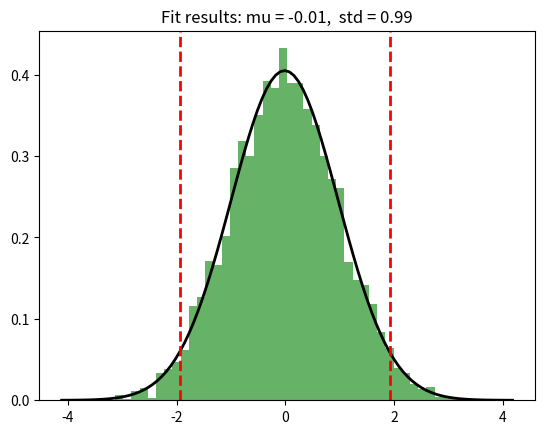

Reproduce this figure in Python.
import numpy as np
import matplotlib.pyplot as plt
from scipy.stats import norm


class NormalDistributionFitter:
    def __init__(self, data):
        self.data = data
        self.mu = None
        self.std = None
        self.ci_lower = None
        self.ci_upper = None

    def fit(self):
        # 对数据进行正态分布拟合
        self.mu, self.std = norm.fit(self.data)
        # 计算95%置信区间
        self.ci_lower = self.mu - 1.96 * self.std
        self.ci_upper = self.mu + 1.96 * self.std
        print(f"Fitted mean: {self.mu}")
        print(f"Fitted standard deviation: {self.std}")
        print(f"95% confidence interval: ({self.ci_lower}, {self.ci_upper})")

    def analyze_within_ci(self):
        # 统计在95%置信区间内的数据个数
        within_ci = np.sum((self.data >= self.ci_lower) & (self.data <= self.ci_upper))
        total_data_points = len(self.data)
        percentage_within_ci = within_ci / total_data_points * 100
        print(f"Number of data points within 95% confidence interval: {within_ci}")
        print(f"Percentage of data points within 95% confidence interval: {percentage_within_ci:.2f}%")

    def plot(self):
        # 绘制数据的直方图
        plt.hist(self.data, bins=50, density=True, alpha=0.6, color='g')

        # 使用拟合的参数绘制正态分布曲线
        xmin, xmax = plt.xlim()
        x = np.linspace(xmin, xmax, 100)
        p = norm.pdf(x, self.mu, self.std)
        plt.plot(x, p, 'k', linewidth=2)
        title = f"Fit results: mu = {self.mu:.2f},  std = {self.std:.2f}"
        plt.title(title)

        # 标记95%置信区间
        plt.axvline(self.ci_lower, color='r', linestyle='--', linewidth=2)
        plt.axvline(self.ci_upper, color='r', linestyle='--', linewidth=2)

        # 显示图表
        plt.show()


if __name__ == '__main__':
    # 示例数据
    np.random.seed(0)
    data = np.random.normal(loc=0, scale=1, size=5000)

    # 使用类进行拟合、分析和绘图
    fitter = NormalDistributionFitter(data)
    fitter.fit()
    fitter.analyze_within_ci()
    fitter.plot()
